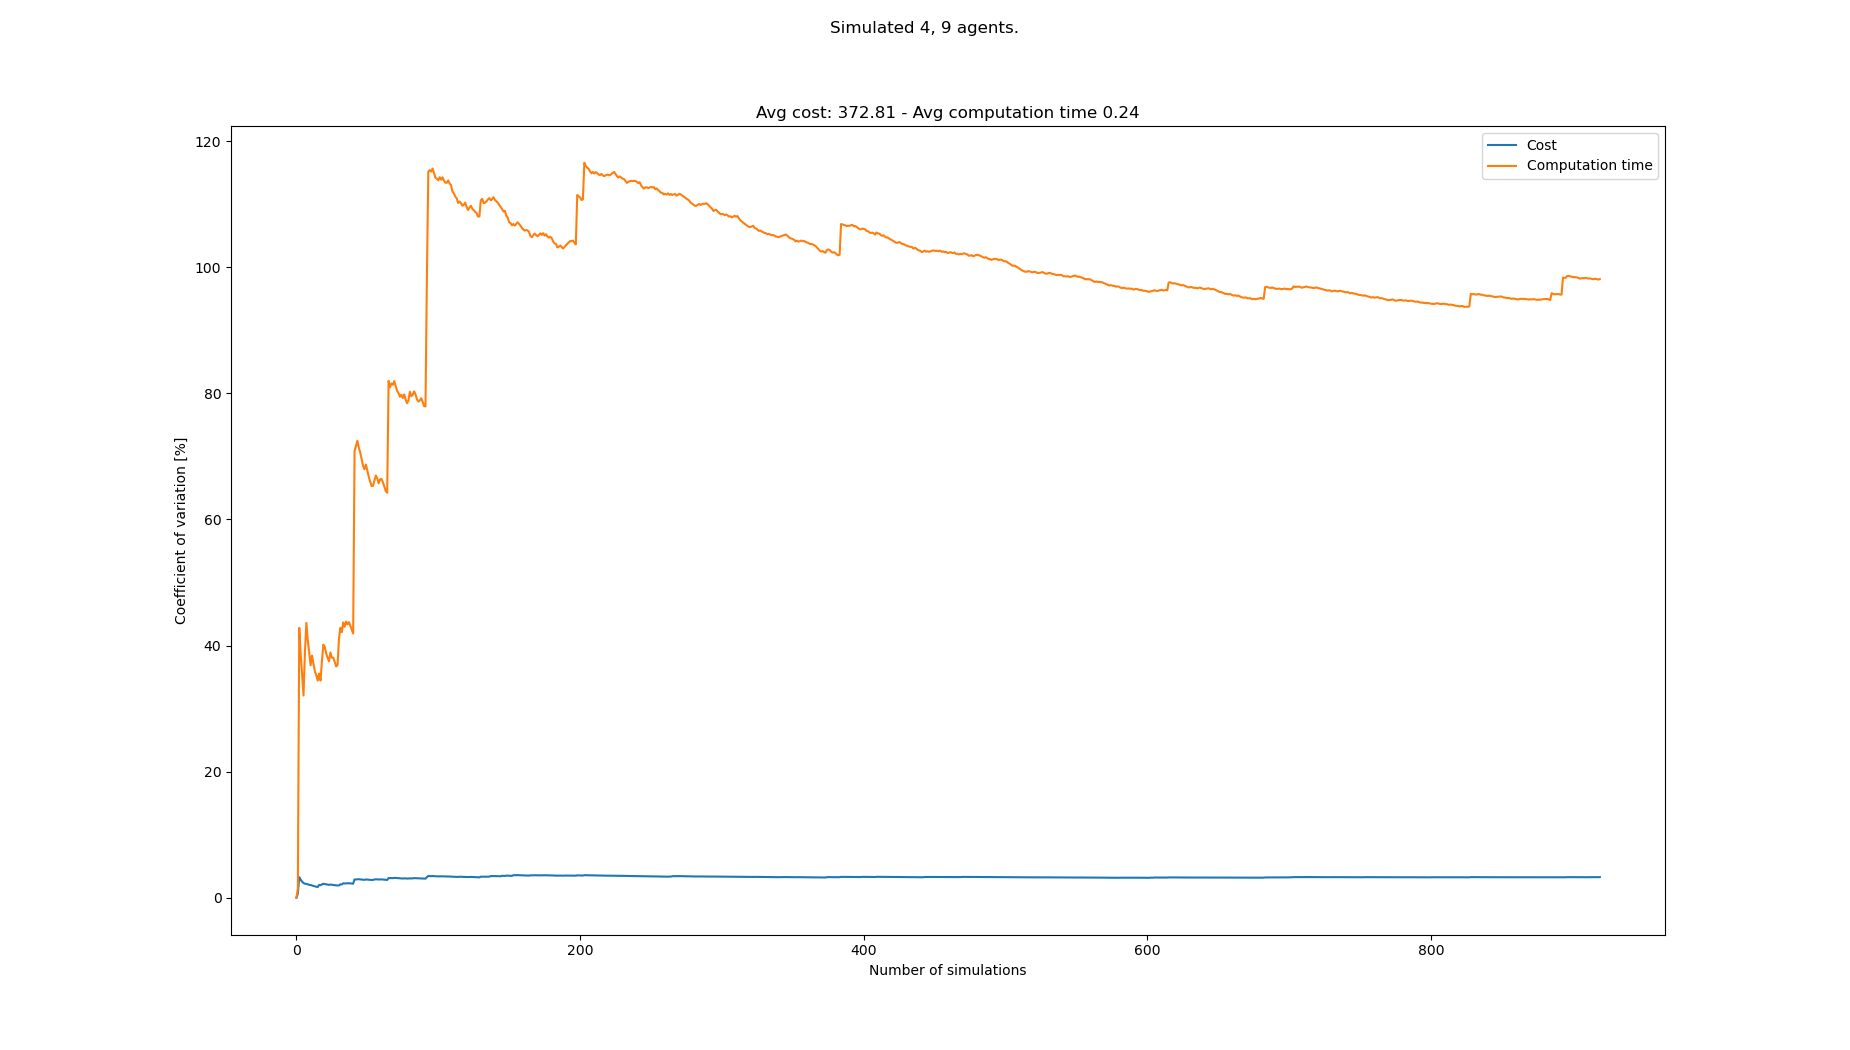

Values plotted in this chart, from the file beside it:
starts, goals, Cost, Cost_var, Cost_mean, Cost_std, Computation time, Computation time_var, Computation time_mean, Computation time_std
[(5, 0), (1, 0), (6, 0), (0, 0), (4, 21)…, [(1, 21), (4, 21), (8, 21), (5, 21), (1,…, 380, 0.0, 380.0, 0.0, 0.2492, 0.0, 0.2492, 0.0
[(1, 0), (0, 0), (7, 0), (8, 0), (6, 21)…, [(3, 21), (0, 21), (6, 21), (1, 21), (1,…, 385, 0.6536, 382.5, 2.5, 0.2564, 1.435, 0.2528, 0.003629
[(7, 0), (4, 0), (6, 0), (1, 0), (8, 21)…, [(4, 21), (5, 21), (3, 21), (6, 21), (1,…, 357, 3.26, 374.0, 12.19, 0.07666, 42.81, 0.1941, 0.08309
[(6, 0), (8, 0), (1, 0), (3, 0), (2, 21)…, [(0, 21), (7, 21), (1, 21), (5, 21), (6,…, 371, 2.85, 373.2, 10.64, 0.1696, 38.69, 0.188, 0.07273
[(5, 0), (2, 0), (8, 0), (1, 0), (5, 21)…, [(5, 21), (1, 21), (3, 21), (8, 21), (1,…, 375, 2.554, 373.6, 9.541, 0.1741, 35.26, 0.1852, 0.06529
[(8, 0), (0, 0), (6, 0), (3, 0), (4, 21)…, [(1, 21), (7, 21), (5, 21), (3, 21), (5,…, 375, 2.334, 373.8, 8.726, 0.1894, 32.07, 0.1859, 0.05962
[(7, 0), (6, 0), (2, 0), (3, 0), (6, 21)…, [(0, 21), (8, 21), (1, 21), (3, 21), (3,…, 380, 2.231, 374.7, 8.362, 0.3591, 38.92, 0.2106, 0.08198
[(4, 0), (7, 0), (1, 0), (8, 0), (4, 21)…, [(6, 21), (2, 21), (8, 21), (1, 21), (0,…, 367, 2.201, 373.8, 8.227, 0.09579, 43.6, 0.1963, 0.08558
[(7, 0), (6, 0), (3, 0), (4, 0), (1, 21)…, [(0, 21), (2, 21), (3, 21), (7, 21), (5,…, 380, 2.137, 374.4, 8.002, 0.207, 40.89, 0.1975, 0.08076
[(0, 0), (7, 0), (5, 0), (1, 0), (6, 21)…, [(4, 21), (3, 21), (2, 21), (7, 21), (7,…, 378, 2.045, 374.8, 7.666, 0.1956, 38.83, 0.1973, 0.07661
[(6, 0), (3, 0), (0, 0), (4, 0), (7, 21)…, [(0, 21), (8, 21), (3, 21), (4, 21), (0,…, 382, 2.023, 375.5, 7.596, 0.2465, 36.88, 0.2018, 0.0744
[(2, 0), (4, 0), (6, 0), (0, 0), (3, 21)…, [(7, 21), (5, 21), (8, 21), (3, 21), (1,…, 376, 1.937, 375.5, 7.274, 0.3506, 38.41, 0.2142, 0.08227
[(8, 0), (2, 0), (3, 0), (6, 0), (5, 21)…, [(2, 21), (3, 21), (6, 21), (1, 21), (3,…, 378, 1.869, 375.7, 7.021, 0.2944, 37.16, 0.2203, 0.08188
[(0, 0), (1, 0), (4, 0), (5, 0), (8, 21)…, [(4, 21), (5, 21), (6, 21), (3, 21), (2,…, 377, 1.803, 375.8, 6.774, 0.2121, 35.92, 0.2198, 0.07893
[(4, 0), (1, 0), (2, 0), (5, 0), (7, 21)…, [(7, 21), (4, 21), (6, 21), (1, 21), (3,…, 379, 1.753, 376.0, 6.593, 0.1851, 35.29, 0.2174, 0.07674
[(2, 0), (3, 0), (6, 0), (1, 0), (2, 21)…, [(5, 21), (1, 21), (4, 21), (8, 21), (4,…, 376, 1.698, 376.0, 6.384, 0.1975, 34.44, 0.2162, 0.07446
[(0, 0), (2, 0), (7, 0), (1, 0), (3, 21)…, [(1, 21), (8, 21), (3, 21), (7, 21), (4,…, 357, 2.037, 374.9, 7.638, 0.1292, 35.57, 0.2111, 0.07508
[(6, 0), (0, 0), (1, 0), (7, 0), (2, 21)…, [(0, 21), (1, 21), (2, 21), (5, 21), (2,…, 375, 1.98, 374.9, 7.423, 0.2321, 34.45, 0.2122, 0.07313
[(5, 0), (0, 0), (8, 0), (2, 0), (4, 21)…, [(3, 21), (6, 21), (2, 21), (5, 21), (2,…, 360, 2.126, 374.1, 7.953, 0.07986, 37.54, 0.2053, 0.07707
[(0, 0), (6, 0), (5, 0), (4, 0), (4, 21)…, [(8, 21), (1, 21), (5, 21), (6, 21), (8,…, 361, 2.212, 373.4, 8.261, 0.08047, 40.14, 0.199, 0.07989
[(5, 0), (1, 0), (7, 0), (0, 0), (3, 21)…, [(8, 21), (0, 21), (7, 21), (1, 21), (7,…, 370, 2.169, 373.3, 8.096, 0.1605, 39.75, 0.1972, 0.0784
[(2, 0), (5, 0), (3, 0), (4, 0), (7, 21)…, [(0, 21), (3, 21), (1, 21), (8, 21), (4,…, 376, 2.124, 373.4, 7.93, 0.2139, 38.73, 0.198, 0.07667
[(5, 0), (1, 0), (6, 0), (8, 0), (0, 21)…, [(3, 21), (1, 21), (2, 21), (4, 21), (5,…, 372, 2.079, 373.3, 7.761, 0.1826, 38.04, 0.1973, 0.07505
[(8, 0), (2, 0), (6, 0), (7, 0), (1, 21)…, [(0, 21), (4, 21), (1, 21), (6, 21), (2,…, 377, 2.043, 373.5, 7.632, 0.279, 37.5, 0.2007, 0.07526
[(3, 0), (8, 0), (0, 0), (6, 0), (2, 21)…, [(0, 21), (1, 21), (4, 21), (2, 21), (3,…, 362, 2.094, 373, 7.81, 0.0971, 38.91, 0.1966, 0.07649
[(2, 0), (3, 0), (7, 0), (4, 0), (4, 21)…, [(6, 21), (0, 21), (2, 21), (3, 21), (6,…, 377, 2.062, 373.2, 7.696, 0.2422, 38.08, 0.1983, 0.07551
[(0, 0), (4, 0), (5, 0), (1, 0), (4, 21)…, [(8, 21), (0, 21), (3, 21), (7, 21), (0,…, 373, 2.024, 373.2, 7.552, 0.1458, 38.07, 0.1964, 0.07476
[(6, 0), (2, 0), (0, 0), (3, 0), (0, 21)…, [(3, 21), (8, 21), (1, 21), (2, 21), (5,…, 377, 1.996, 373.3, 7.45, 0.2569, 37.41, 0.1985, 0.07427
[(3, 0), (0, 0), (2, 0), (4, 0), (7, 21)…, [(3, 21), (1, 21), (8, 21), (7, 21), (5,…, 373, 1.961, 373.3, 7.321, 0.2134, 36.69, 0.199, 0.07303
[(8, 0), (0, 0), (1, 0), (6, 0), (3, 21)…, [(7, 21), (4, 21), (0, 21), (6, 21), (1,…, 381, 1.962, 373.6, 7.329, 0.3194, 36.93, 0.2031, 0.07498
[(6, 0), (5, 0), (4, 0), (2, 0), (1, 21)…, [(7, 21), (4, 21), (5, 21), (1, 21), (0,…, 380, 1.953, 373.8, 7.299, 0.463, 41.1, 0.2114, 0.0869
[(3, 0), (6, 0), (8, 0), (7, 0), (4, 21)…, [(5, 21), (2, 21), (3, 21), (1, 21), (1,…, 354, 2.135, 373.2, 7.965, 0.07566, 42.82, 0.2072, 0.08873
[(2, 0), (4, 0), (5, 0), (6, 0), (2, 21)…, [(1, 21), (3, 21), (4, 21), (5, 21), (3,…, 377, 2.109, 373.3, 7.871, 0.2183, 42.11, 0.2075, 0.0874
[(7, 0), (1, 0), (0, 0), (5, 0), (5, 21)…, [(3, 21), (7, 21), (0, 21), (8, 21), (0,…, 352, 2.294, 372.6, 8.547, 0.07551, 43.68, 0.2036, 0.08894
[(1, 0), (2, 0), (4, 0), (5, 0), (0, 21)…, [(1, 21), (0, 21), (7, 21), (3, 21), (7,…, 373, 2.261, 372.7, 8.424, 0.267, 42.98, 0.2055, 0.0883
[(7, 0), (5, 0), (0, 0), (3, 0), (5, 21)…, [(5, 21), (8, 21), (2, 21), (0, 21), (4,…, 361, 2.289, 372.3, 8.524, 0.1012, 43.81, 0.2026, 0.08873
[(2, 0), (6, 0), (1, 0), (7, 0), (5, 21)…, [(1, 21), (6, 21), (7, 21), (4, 21), (7,…, 378, 2.271, 372.5, 8.459, 0.3013, 43.35, 0.2052, 0.08898
[(6, 0), (7, 0), (1, 0), (8, 0), (0, 21)…, [(5, 21), (3, 21), (6, 21), (8, 21), (6,…, 360, 2.306, 372.2, 8.582, 0.1237, 43.71, 0.2031, 0.08876
[(7, 0), (4, 0), (3, 0), (1, 0), (3, 21)…, [(8, 21), (3, 21), (2, 21), (5, 21), (7,…, 377, 2.285, 372.3, 8.506, 0.2041, 43.14, 0.2031, 0.08762
[(1, 0), (2, 0), (3, 0), (4, 0), (2, 21)…, [(4, 21), (5, 21), (1, 21), (6, 21), (5,…, 376, 2.261, 372.4, 8.419, 0.2266, 42.51, 0.2037, 0.08659
[(3, 0), (7, 0), (8, 0), (5, 0), (7, 21)…, [(2, 21), (5, 21), (1, 21), (7, 21), (5,…, 373, 2.233, 372.4, 8.317, 0.2311, 41.9, 0.2044, 0.08564
[(4, 0), (2, 0), (6, 0), (8, 0), (4, 21)…, [(0, 21), (5, 21), (8, 21), (4, 21), (6,…, 419, 2.909, 373.5, 10.86, 1.093, 70.84, 0.2255, 0.1598
[(8, 0), (5, 0), (0, 0), (6, 0), (4, 21)…, [(0, 21), (8, 21), (5, 21), (1, 21), (3,…, 365, 2.896, 373.3, 10.81, 0.08418, 71.69, 0.2222, 0.1593
[(5, 0), (4, 0), (6, 0), (2, 0), (3, 21)…, [(0, 21), (3, 21), (5, 21), (1, 21), (2,…, 358, 2.93, 373, 10.93, 0.08457, 72.49, 0.2191, 0.1588
[(6, 0), (4, 0), (0, 0), (1, 0), (6, 21)…, [(4, 21), (3, 21), (8, 21), (0, 21), (0,…, 385, 2.934, 373.2, 10.95, 0.2735, 71.38, 0.2203, 0.1573
[(2, 0), (8, 0), (6, 0), (1, 0), (8, 21)…, [(3, 21), (4, 21), (2, 21), (7, 21), (4,…, 379, 2.91, 373.3, 10.87, 0.2165, 70.63, 0.2202, 0.1555
[(2, 0), (7, 0), (3, 0), (6, 0), (8, 21)…, [(0, 21), (4, 21), (6, 21), (2, 21), (2,…, 381, 2.893, 373.5, 10.81, 0.2844, 69.57, 0.2216, 0.1542
[(7, 0), (8, 0), (5, 0), (0, 0), (7, 21)…, [(8, 21), (0, 21), (3, 21), (2, 21), (8,…, 379, 2.869, 373.6, 10.72, 0.3098, 68.5, 0.2234, 0.1531
[(5, 0), (8, 0), (0, 0), (7, 0), (7, 21)…, [(7, 21), (8, 21), (0, 21), (4, 21), (6,…, 376, 2.841, 373.7, 10.62, 0.202, 67.95, 0.223, 0.1515
[(4, 0), (8, 0), (6, 0), (7, 0), (8, 21)…, [(0, 21), (8, 21), (7, 21), (3, 21), (4,…, 355, 2.901, 373.3, 10.83, 0.08203, 68.71, 0.2202, 0.1513
[(6, 0), (3, 0), (7, 0), (4, 0), (8, 21)…, [(5, 21), (1, 21), (6, 21), (3, 21), (4,…, 374, 2.873, 373.3, 10.72, 0.3192, 67.72, 0.2221, 0.1504
[(4, 0), (8, 0), (2, 0), (0, 0), (2, 21)…, [(4, 21), (5, 21), (3, 21), (2, 21), (2,…, 381, 2.858, 373.5, 10.67, 0.3297, 66.78, 0.2242, 0.1497
[(4, 0), (8, 0), (3, 0), (6, 0), (1, 21)…, [(1, 21), (4, 21), (6, 21), (3, 21), (2,…, 381, 2.843, 373.6, 10.62, 0.2602, 65.98, 0.2249, 0.1484
[(7, 0), (0, 0), (6, 0), (5, 0), (1, 21)…, [(7, 21), (1, 21), (8, 21), (3, 21), (8,…, 373, 2.817, 373.6, 10.52, 0.2388, 65.3, 0.2251, 0.147
[(3, 0), (1, 0), (8, 0), (2, 0), (5, 21)…, [(7, 21), (1, 21), (4, 21), (2, 21), (6,…, 360, 2.835, 373.3, 10.58, 0.1397, 65.35, 0.2236, 0.1461
[(1, 0), (4, 0), (3, 0), (8, 0), (2, 21)…, [(0, 21), (1, 21), (7, 21), (2, 21), (2,…, 354, 2.895, 373.0, 10.8, 0.07501, 66.14, 0.2209, 0.1461
[(8, 0), (7, 0), (6, 0), (5, 0), (4, 21)…, [(6, 21), (5, 21), (0, 21), (1, 21), (3,…, 356, 2.933, 372.7, 10.93, 0.06978, 66.98, 0.2183, 0.1462
[(7, 0), (2, 0), (0, 0), (3, 0), (2, 21)…, [(2, 21), (3, 21), (7, 21), (6, 21), (3,…, 380, 2.918, 372.8, 10.88, 0.2014, 66.49, 0.218, 0.1449
[(8, 0), (2, 0), (6, 0), (7, 0), (0, 21)…, [(0, 21), (4, 21), (5, 21), (7, 21), (1,…, 376, 2.895, 372.9, 10.79, 0.2758, 65.72, 0.219, 0.1439
[(0, 0), (1, 0), (6, 0), (2, 0), (8, 21)…, [(8, 21), (5, 21), (2, 21), (6, 21), (8,…, 359, 2.912, 372.6, 10.85, 0.08144, 66.36, 0.2167, 0.1438
... 833 more rows
